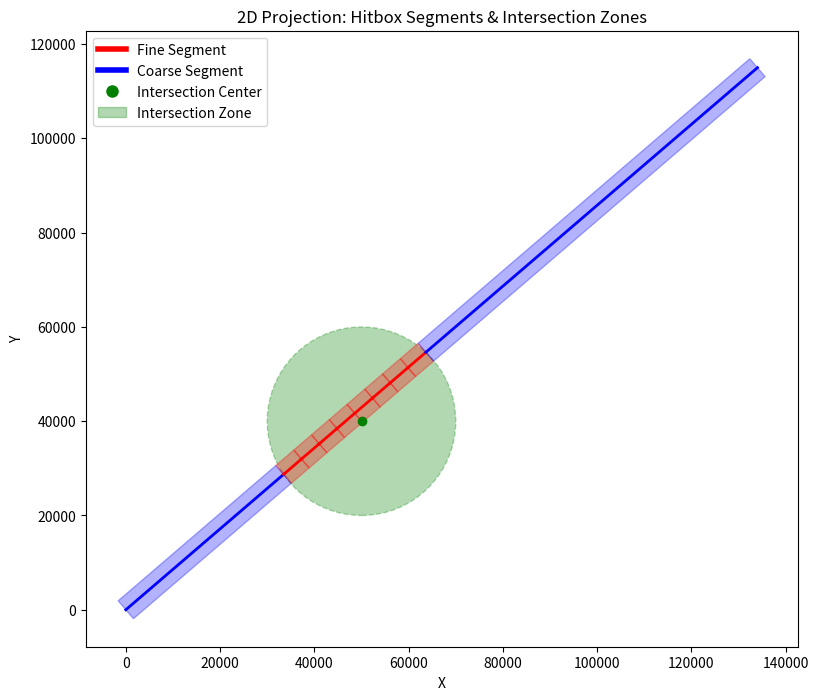

Recreate this plot in Python.
import numpy as np
from math import ceil, sqrt
from typing import List, Tuple
import matplotlib.pyplot as plt
from matplotlib.patches import Polygon, Circle
from matplotlib.lines import Line2D

class Hitbox:
    def __init__(
        self, graph, drone_id: int,
        start_pos: List[float], end_pos: List[float],
        start_time: float, duration: float,
        edge_start_pos: List[float], edge_end_pos: List[float], edge_duration: float
    ):
        # Store original path segment properties
        self.graph = graph
        self.drone_id = drone_id
        self.start_pos = start_pos  # [x, y]
        self.end_pos = end_pos      # [x, y]
        self.start_time = start_time
        self.duration = duration
        # Context of full edge
        self.edge_start_pos = edge_start_pos
        self.edge_end_pos = edge_end_pos
        self.edge_duration = edge_duration

    def split_box(
        self,
        intersections: List[Tuple[int, float, float]],
        radius: float,
        fixed_length: float
    ) -> List['Hitbox']:
        """
        Split path segment into fine parts inside circles around 2D intersection points,
        coarse elsewhere. Uses `radius` both to detect proximity and to draw circles.
        """
        start = np.array(self.start_pos)
        end = np.array(self.end_pos)
        vec = end - start
        total_length = np.linalg.norm(vec)
        total_time = self.duration

        # Compute entry/exit t for each intersection circle
        t_points: List[float] = []
        for _, xi, yi in intersections:
            p = np.array([xi, yi])
            proj_dist = np.dot(p - start, vec) / total_length
            closest_pt = start + vec * (proj_dist / total_length)
            d_perp = np.linalg.norm(closest_pt - p)
            if d_perp > radius:
                continue
            delta = sqrt(radius**2 - d_perp**2)
            t_entry = max(0.0, min(1.0, (proj_dist - delta) / total_length))
            t_exit  = max(0.0, min(1.0, (proj_dist + delta) / total_length))
            t_points.extend([t_entry, t_exit])

        breakpoints = sorted({0.0, *t_points, 1.0})
        segments: List[Hitbox] = []
        current_time = self.start_time

        # Split by interval and refine if inside any circle
        for i in range(len(breakpoints) - 1):
            t0, t1 = breakpoints[i], breakpoints[i+1]
            seg_len = (t1 - t0) * total_length
            seg_time = (t1 - t0) * total_time
            seg_start = start + vec * t0
            seg_end = start + vec * t1

            mid_t = 0.5*(t0 + t1)
            mid_pt = start + vec * mid_t
            inside = any(
                np.linalg.norm(mid_pt - np.array([xi, yi])) <= radius
                for _, xi, yi in intersections
            )

            if inside and seg_len > fixed_length:
                # subdivide finely
                n_sub = ceil(seg_len / fixed_length)
                overlap = ((n_sub*fixed_length - seg_len)/(n_sub-1)) if n_sub>1 else 0
                dt = seg_time / n_sub
                s_pos = seg_start.copy()
                for _ in range(n_sub):
                    e_pos = s_pos + (fixed_length/seg_len)*(seg_end - seg_start)
                    segments.append(Hitbox(
                        graph=self.graph,
                        drone_id=self.drone_id,
                        start_pos=s_pos.tolist(),
                        end_pos=e_pos.tolist(),
                        start_time=current_time,
                        duration=dt,
                        edge_start_pos=self.start_pos,
                        edge_end_pos=self.end_pos,
                        edge_duration=self.duration
                    ))
                    s_pos = e_pos - overlap*(seg_end - seg_start)/seg_len
                    current_time += dt
            else:
                # coarse segment
                segments.append(Hitbox(
                    graph=self.graph,
                    drone_id=self.drone_id,
                    start_pos=seg_start.tolist(),
                    end_pos=seg_end.tolist(),
                    start_time=current_time,
                    duration=seg_time,
                    edge_start_pos=self.start_pos,
                    edge_end_pos=self.end_pos,
                    edge_duration=self.duration
                ))
                current_time += seg_time

        return segments


def draw_box_2d(
    ax,
    seg: Hitbox,
    width: float,
    color: str
):
    """
    Draw the 2D projection of a 3D box as a rectangle on XY plane.
    """
    s = np.array(seg.start_pos)
    e = np.array(seg.end_pos)
    d = e - s
    d_unit = d / np.linalg.norm(d)
    perp = np.array([-d_unit[1], d_unit[0]]) * (width/2)

    # rectangle corners
    c0 = s + perp
    c1 = s - perp
    c2 = e - perp
    c3 = e + perp
    rect = np.vstack([c0, c1, c2, c3])

    poly = Polygon(rect, closed=True, edgecolor=color, facecolor=color, alpha=0.3)
    ax.add_patch(poly)
    ax.plot([s[0], e[0]], [s[1], e[1]], color=color, linewidth=2)


def visualize_hitbox_split_2d(
    hitbox: Hitbox,
    intersections: List[Tuple[int, float, float]],
    radius: float,
    fixed_length: float,
    box_width: float = 1000,
    sphere_color: str = 'green',
    sphere_alpha: float = 0.2
):
    """
    2D visualization: projected rectangles for hitbox segments and circles
    for intersection zones, using `radius` for both proximity and drawing.
    """
    segments = hitbox.split_box(intersections, radius, fixed_length)

    fig, ax = plt.subplots(figsize=(10, 8))
    ax.set_aspect('equal')

    # Draw intersection circles
    for _, xi, yi in intersections:
        circ = Circle((xi, yi), radius,
                      edgecolor=sphere_color, facecolor=sphere_color,
                      alpha=sphere_alpha, linestyle='--')
        ax.add_patch(circ)
        ax.plot(xi, yi, 'o', color=sphere_color)

    # Draw boxes
    for seg in segments:
        length = np.linalg.norm(np.array(seg.end_pos) - np.array(seg.start_pos))
        color = 'red' if length <= fixed_length+1e-6 else 'blue'
        draw_box_2d(ax, seg, box_width, color)

    # Legend
    legend_elems = [
        Line2D([0], [0], color='red', lw=4, label='Fine Segment'),
        Line2D([0], [0], color='blue', lw=4, label='Coarse Segment'),
        Line2D([0], [0], marker='o', color=sphere_color, linestyle='', markersize=8, label='Intersection Center'),
        Circle((0,0), radius, edgecolor=sphere_color, facecolor=sphere_color, alpha=sphere_alpha, label='Intersection Zone')
    ]
    ax.legend(handles=legend_elems)

    ax.set_xlabel('X')
    ax.set_ylabel('Y')
    plt.title('2D Projection: Hitbox Segments & Intersection Zones')
    plt.show()

if __name__ == '__main__':
    sample_intersections = [
        (2, 50_000, 40_000),
    ]
    hb = Hitbox(
        graph=None, drone_id=1,
        start_pos=[0,0], end_pos=[134000,115000],
        start_time=0.0, duration=10.0,
        edge_start_pos=[98000,96000], edge_end_pos=[134000,115000], edge_duration=10.0
    )
    visualize_hitbox_split_2d(
        hb,
        sample_intersections,
        radius=20_000,
        fixed_length=5_000,
        box_width=5000,
        sphere_color='green',
        sphere_alpha=0.3
    )
